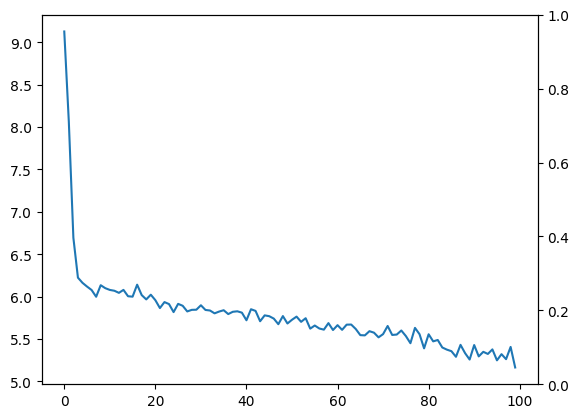

Python code for this plot: (Note: this script raises an exception after producing the figure.)
from matplotlib import pyplot as plt

# without projection head
eight_loss = [9.126749992370605, 8.062483787536621, 6.69362735748291, 6.223260879516602, 6.162203788757324,
              6.118102073669434, 6.077719688415527, 5.99798583984375, 6.134178638458252, 6.09935998916626,
              6.078614234924316, 6.068822860717773, 6.0441389083862305, 6.0790228843688965, 6.004064559936523,
              5.99912166595459, 6.140353679656982, 6.017667770385742, 5.966787338256836, 6.022122859954834,
              5.957648277282715, 5.864597320556641, 5.935187339782715, 5.911531448364258, 5.8170247077941895,
              5.914128303527832, 5.891658306121826, 5.824912071228027, 5.843649387359619, 5.845293998718262,
              5.897711277008057, 5.842360019683838, 5.835693359375, 5.802269458770752, 5.823354721069336,
              5.839217185974121, 5.793741703033447, 5.8206562995910645, 5.826458930969238, 5.810474395751953,
              5.720738410949707, 5.850881576538086, 5.831172943115234, 5.709168910980225, 5.7785468101501465,
              5.768893718719482, 5.740474700927734, 5.674448490142822, 5.770069122314453, 5.682681083679199,
              5.726676940917969, 5.7638020515441895, 5.702191352844238, 5.745002269744873, 5.622068881988525,
              5.658740997314453, 5.623608589172363, 5.609984397888184, 5.6871185302734375, 5.605518817901611,
              5.662929534912109, 5.607845306396484, 5.669044494628906, 5.6702375411987305, 5.617611885070801,
              5.545267105102539, 5.5425262451171875, 5.591949939727783, 5.574445724487305, 5.519317150115967,
              5.557380199432373, 5.6533403396606445, 5.547530651092529, 5.552243232727051, 5.600050926208496,
              5.534585952758789, 5.450079917907715, 5.631026268005371, 5.556378364562988, 5.389601230621338,
              5.555598735809326, 5.471927642822266, 5.488224983215332, 5.399659156799316, 5.3745436668396,
              5.356141567230225, 5.289960861206055, 5.430759906768799, 5.333007335662842, 5.257528305053711,
              5.4284987449646, 5.294611930847168, 5.348533630371094, 5.323570251464844, 5.377156734466553,
              5.248130798339844, 5.320923805236816, 5.261929035186768, 5.406234264373779, 5.163905620574951,
              5.3133673667907715, 5.201998233795166, 5.2413330078125, 5.257350921630859, 5.16849422454834,
              5.164427757263184, 5.108191013336182, 5.1922502517700195, 5.01925802230835, 5.13064432144165,
              5.110198974609375, 5.097215175628662, 5.254144668579102, 5.397352695465088, 5.243433475494385,
              5.041720390319824, 5.301784038543701, 5.2263031005859375, 5.292895793914795, 5.283433437347412,
              5.102992057800293, 5.130510330200195, 5.036375999450684, 5.119968414306641, 5.053353786468506,
              5.130442142486572, 5.191246509552002, 5.0351243019104, 5.056406021118164, 5.131664276123047,
              5.0382843017578125, 5.083472728729248, 5.007424831390381, 5.092374324798584, 5.030495643615723,
              5.119495868682861, 4.9984660148620605, 5.176274299621582, 5.080964088439941, 5.165682792663574,
              5.086502552032471, 4.96432638168335, 4.92338228225708, 5.094870090484619, 4.90027379989624,
              5.058619499206543, 4.899738311767578, 5.042501926422119, 4.946451663970947, 4.9458441734313965,
              5.067413806915283, 4.893964767456055, 4.803816795349121, 4.9736409187316895, 4.951994895935059,
              4.894350051879883, 4.826421737670898, 5.061811447143555, 5.087394714355469, 4.836055278778076,
              5.048745632171631, 4.8811211585998535, 4.795921325683594, 5.091859340667725, 5.050535202026367,
              4.860109329223633, 4.767704486846924, 4.846862316131592, 4.980952262878418]
eight_overlap = [0.5487405986429842, 0.522795335122467, 0.569568961054216, 0.6734876578365869, 0.7236254137066491,
                 0.7607720877868218, 0.7703048377528898, 0.7791615939188399, 0.7237570269489035, 0.7552517231602871,
                 0.7677530146239564, 0.7936376833683585, 0.7864313256087335, 0.7562343061498232, 0.7423484161858976,
                 0.7278901715347719, 0.6664381263861769, 0.6863089272547104, 0.7240888942902204, 0.7028363825012537,
                 0.7145952991641927, 0.721607814900283, 0.7052301483265779, 0.6638659931295032, 0.711629820974883,
                 0.6699100974346532, 0.6737509185927081, 0.6847815022434117, 0.6940883413400397, 0.6909725367430606,
                 0.6599608759325801, 0.7025390670740058, 0.7014321293973558, 0.7081549285989333, 0.6868191943655466,
                 0.6728376229874505, 0.6797341653273017, 0.6599907938436056, 0.6491180905642764, 0.6669591200136544,
                 0.6957044962259415, 0.6662209130736516, 0.6652854277077782, 0.7164115095428152, 0.6845236068109992,
                 0.6888380944719934, 0.6994927389830093, 0.7098376440639333, 0.6394471213604703, 0.6690716047867358,
                 0.6585842234169119, 0.638300963516865, 0.6569438465624029, 0.6464742205851606, 0.6842923850766087,
                 0.6474804826929781, 0.6673883334284748, 0.6866505899598989, 0.6753873072029171, 0.6851005618465467,
                 0.6775669673783365, 0.684836696425361, 0.6469292609084305, 0.6757506429708173, 0.667735257928523,
                 0.6804099455492717, 0.6770080069514566, 0.6673250782685602, 0.6663333760411199, 0.6768358911595607,
                 0.6727867109416481, 0.6634177592337696, 0.676118308994865, 0.6699224978683759, 0.6702885870007675,
                 0.6969532467906936, 0.7062650172650202, 0.6800462091955017, 0.7149020199751219, 0.7234104135754171,
                 0.7113092934262812, 0.6938342389400896, 0.6878923001216277, 0.7180562037852147, 0.7216827699957171,
                 0.7237570565055521, 0.7113871096714595, 0.6927185304117929, 0.6962892749103181, 0.718352182032586,
                 0.6969611882125505, 0.6881637664671616, 0.6825212184158163, 0.6930233009065132, 0.6852872736256641,
                 0.696352668529062, 0.6844643544998223, 0.6704700317765252, 0.6638357422092571, 0.7019480974607988,
                 0.6956968923242196, 0.7112738172397896, 0.7033374046696246, 0.6988895543048682, 0.7275533035315092,
                 0.6977873244120697, 0.7106004352315096, 0.6683968658146735, 0.6849157051722053, 0.6656334483624701,
                 0.660056052241872, 0.6529710072472946, 0.6534262216946299, 0.6132480844250033, 0.6209970278499695,
                 0.704979066872652, 0.6791707395222057, 0.6783433076355293, 0.6670586408280897, 0.6924033182702571,
                 0.7220487516192136, 0.7094570572016765, 0.7400441040566468, 0.6894110051261738, 0.7144397817979009,
                 0.6798197555272109, 0.6659218132197959, 0.6600348915263221, 0.6911281611361577, 0.6995712846002899,
                 0.6999199380456174, 0.7229705932027615, 0.7355640590059878, 0.696759509816417, 0.7157561609813209,
                 0.695387776244458, 0.6943882179989942, 0.6569504615968966, 0.6988838657224727, 0.6870375010282918,
                 0.7042762773996245, 0.7102925608327899, 0.7298778964881574, 0.704999916054722, 0.7388217857009927,
                 0.680924964347801, 0.7083632783379559, 0.6675600971841239, 0.6830157392410031, 0.6858558126802561,
                 0.6731370758336551, 0.7050656518423237, 0.7009914898137994, 0.6957297894989873, 0.6929771312991082,
                 0.7195482354315332, 0.7267687765445126, 0.7132930731993452, 0.6942603979639823, 0.7314358086766811,
                 0.7148945576968884, 0.7299573020588404, 0.7417631321191119, 0.7016242400100905, 0.7002650371968997,
                 0.7002586592557397, 0.744603340329114, 0.7127899507742754, 0.720520801205045]
eight_dhs_pos = [[0.7743702993214915, 0.5402235718481211, 0.5393017343383835, 0.2359904024928457],
                 [0.7613976675612332, 0.4906728968662236, 0.48960705131230636, 0.2728564618028442],
                 [0.7847844805271088, 0.5070268487934462, 0.505933314810243, 0.2799446997000693],
                 [0.8367438289182932, 0.617301212602275, 0.6164372652939443, 0.2211705109326797],
                 [0.8618127068533241, 0.6559669098311833, 0.655156493307474, 0.20746663006955945],
                 [0.8803860438934118, 0.6717281282605252, 0.6709066404037028, 0.21030089134653135],
                 [0.8851524188764446, 0.6446270962553708, 0.6436801461663115, 0.24241922279919242],
                 [0.8895807969594198, 0.6189567261986689, 0.6178912771011857, 0.2727549689557174],
                 [0.861878513474452, 0.5897517724461838, 0.5886804073240253, 0.2742694712725853],
                 [0.8776258615801434, 0.6249116238899167, 0.6239166859462544, 0.2547041135775513],
                 [0.8838765073119779, 0.6554981589144075, 0.6545990315585115, 0.23017660310936228],
                 [0.89681884168418, 0.6634206886657862, 0.6625017982995721, 0.23523593375082208],
                 [0.893215662804367, 0.6401835087264108, 0.6391873191434267, 0.2550245332439245],
                 [0.8781171530749113, 0.5936849834008868, 0.5925651717092568, 0.2866717930572845],
                 [0.871174208092948, 0.5519425568692884, 0.5506857393447857, 0.32174528627266485],
                 [0.8639450857673859, 0.5352174025086245, 0.5339231990312278, 0.331316090213555],
                 [0.8332190631930882, 0.5063738391579766, 0.5050870469373661, 0.32941880847633287],
                 [0.8431544636273549, 0.5180510007005577, 0.5167710658071452, 0.3276633327136224],
                 [0.8620444471451094, 0.5191273442229305, 0.5177772768885912, 0.3456172375908575],
                 [0.8514181912506269, 0.5201197836883396, 0.5188154592491179, 0.3339070564407306],
                 [0.8572976495820968, 0.5062613631089109, 0.5048793304850006, 0.3538003517210064],
                 [0.8608039074501417, 0.48307445202002497, 0.4815873281797489, 0.3807037031106688],
                 [0.8526150741632896, 0.4575551711610161, 0.4559998172121883, 0.3981706108999292],
                 [0.8319329965647521, 0.4207765343988845, 0.4191578081698851, 0.41439391462386643],
                 [0.8558149104874411, 0.4191887425124622, 0.4174697418511434, 0.4400641692976165],
                 [0.8349550487173266, 0.4165267398449657, 0.41487938429822413, 0.42172301996584405],
                 [0.8368754592963542, 0.40929660370562865, 0.4076132223844052, 0.43094561823317235],
                 [0.8423907511217053, 0.41685523460419227, 0.4151798979249895, 0.4288861898759186],
                 [0.8470441706700205, 0.4152932919914113, 0.41359348538244034, 0.435150491896551],
                 [0.84548626837153, 0.42353607955799943, 0.4218748583421982, 0.4252726312451331],
                 [0.8299804379662894, 0.41656767027259206, 0.4149400609509633, 0.4166679863369549],
                 [0.8512695335370033, 0.42437845658964024, 0.42269778305835143, 0.43025242400994057],
                 [0.8507160646986774, 0.4269381916689057, 0.42526977484595385, 0.4271147066756755],
                 [0.8540774642994662, 0.4192795764012184, 0.41756777369295756, 0.43822149331476934],
                 [0.8434095971827729, 0.41684484603887045, 0.41516545725483933, 0.4299235287119647],
                 [0.836418811493725, 0.3971829403673871, 0.39545366528421255, 0.44269442129268705],
                 [0.8398670826636503, 0.38194100341441783, 0.3801381448346965, 0.46153179640867525],
                 [0.8299953969218025, 0.3809960634019103, 0.3792283494904146, 0.4525347613428835],
                 [0.8245590452821385, 0.38107644624536097, 0.37933045176096425, 0.44697458800557105],
                 [0.8334795600068275, 0.3769730118416997, 0.37517574196703385, 0.46010108791445953],
                 [0.8478522481129709, 0.37594939965738844, 0.3740915144272483, 0.47561861891586266],
                 [0.8331104565368257, 0.38719636016841125, 0.3854407928598742, 0.4494252309854887],
                 [0.832642713853889, 0.383817229517136, 0.38205020005124324, 0.45235954326853844],
                 [0.8582057547714077, 0.3954147724433422, 0.3935927607018931, 0.46643500581096364],
                 [0.8422618034054992, 0.3977641619574471, 0.3960141712430847, 0.4479976228767768],
                 [0.8444190472359963, 0.4031022939271979, 0.401364826394486, 0.44479168837422217],
                 [0.8497463694915051, 0.39195151710255877, 0.3901491751640196, 0.4613995362660246],
                 [0.8549188220319671, 0.38686929347244614, 0.3850265787930779, 0.47173495791825737],
                 [0.8197235606802357, 0.3566965268976666, 0.35487358581978246, 0.4666729159383375],
                 [0.8345358023933681, 0.3613851388167374, 0.3595223409286404, 0.4768762593528246],
                 [0.8292921117084564, 0.349495441847071, 0.34760647857990024, 0.4835745963957269],
                 [0.8191504817584323, 0.34235841186049376, 0.3404812777270373, 0.4805463381648515],
                 [0.8284719232812017, 0.33752317938696397, 0.3355903103165142, 0.4948144820351373],
                 [0.8232371102925805, 0.3368442331479845, 0.3349293005608011, 0.49022274231896285],
                 [0.842146192538304, 0.33261327172469024, 0.33060723660337676, 0.5135449910562409],
                 [0.8237402413464887, 0.31663261829741635, 0.3146361315924987, 0.5111005964589077],
                 [0.8336941667142379, 0.32718579679127546, 0.32519166935063387, 0.5104966248042455],
                 [0.8433252949799489, 0.33089737779269346, 0.32887994504786167, 0.516462782676919],
                 [0.8376936536014589, 0.3445864564940564, 0.3426450895763107, 0.49698993094289395],
                 [0.8425502809232738, 0.3273478176773263, 0.3253194615228147, 0.5192591755549707],
                 [0.8387834836891683, 0.32413033743735764, 0.3221041439481772, 0.5187055332301713],
                 [0.8424183482126805, 0.32861276948023477, 0.3265899128710519, 0.5178512919508114],
                 [0.8234646304542151, 0.3296716443179719, 0.32772757744341985, 0.4976811198853474],
                 [0.8378753214854084, 0.35361980975201934, 0.35171329198928947, 0.48806854725884885],
                 [0.833867628964261, 0.33144842165551935, 0.3294703932802881, 0.5063752640592042],
                 [0.8402049727746361, 0.3354825730040355, 0.3334954769419465, 0.5086965918947787],
                 [0.8385040034757276, 0.3183634002434539, 0.3163156025929331, 0.5242361985333153],
                 [0.8336625391342805, 0.3272187020163393, 0.3252248286418592, 0.5104315838669012],
                 [0.8331666880205595, 0.3144769759565905, 0.3124348904760237, 0.5227738830251026],
                 [0.8384179455797808, 0.3223708117189399, 0.3203391300895665, 0.5201104971195876],
                 [0.836393355470824, 0.33261993002216805, 0.3306365700794568, 0.5077401453340786],
                 [0.8317088796168841, 0.32772124387454604, 0.3257370405842219, 0.5079560423229865],
                 [0.8380591544974325, 0.3312933886620613, 0.3292982478516858, 0.510756047456122],
                 [0.834961248934188, 0.33678349551229914, 0.3348221657744177, 0.5021004128976516],
                 [0.8351442935003844, 0.33758691378983674, 0.3356280264681417, 0.5014751543539377],
                 [0.8484766233953465, 0.3379043357606031, 0.3358942086439308, 0.5145925418680879],
                 [0.8531325086325104, 0.3371617243088795, 0.33513034326823526, 0.5200335464049193],
                 [0.840023104597751, 0.3581917747572132, 0.3562948010176835, 0.48562527731959726],
                 [0.8574510099875607, 0.38817133048470054, 0.3863237726913822, 0.4729747950894969],
                 [0.8617052067877085, 0.36333027174513405, 0.36136816570165936, 0.5022991471295238],
                 [0.8556546467131408, 0.4036528618071723, 0.4018733272209284, 0.45556085407845653],
                 [0.8469171194700448, 0.36274756283348486, 0.36084138347664807, 0.48798191535023355],
                 [0.8439461500608136, 0.3433707724217637, 0.3414000032184604, 0.5045169160456567],
                 [0.8590281018926078, 0.3562491553835542, 0.35426971071225866, 0.5067378358516446],
                 [0.8608413849978579, 0.354707005727615, 0.35271435069111795, 0.5101196893432371],
                 [0.8618785282527761, 0.35173479784479494, 0.349726357961299, 0.5141606101749732],
                 [0.8556935548357298, 0.3428183512432731, 0.34079915752834217, 0.5169135910223186],
                 [0.846359265205896, 0.3396612936517327, 0.3376664197479762, 0.5106877193616763],
                 [0.848144637455159, 0.3158860362928849, 0.3137905299890965, 0.5364496137698511],
                 [0.8591760910162927, 0.3289634395334775, 0.3268759881496869, 0.5343875542503964],
                 [0.8484805941062754, 0.3414991923989059, 0.33950320262840444, 0.5109733812483725],
                 [0.8440818832335802, 0.31583531224721656, 0.31375560133782143, 0.5324059928051539],
                 [0.841260609207908, 0.3256597074404326, 0.3236297826303245, 0.5196607513876916],
                 [0.846511650453256, 0.32355179367579867, 0.32149289660187164, 0.5270776509253114],
                 [0.8426436368128329, 0.3444173449048142, 0.34245582407053066, 0.5021493335765859],
                 [0.8481763342645308, 0.3218191062867573, 0.31974683373566376, 0.5305017730799606],
                 [0.8422321772499108, 0.3255275884389904, 0.3234933184043017, 0.5207731288802977],
                 [0.8352350158882629, 0.29156341464196844, 0.289422975266983, 0.5479524799962652],
                 [0.8319178711046292, 0.31742020490207323, 0.315394623539071, 0.5185488289285602],
                 [0.8509740487303992, 0.31639367341304575, 0.31428902626612704, 0.5387896696111908],
                 [0.8478484461621103, 0.3425959421492444, 0.34060675906257953, 0.5092308701861956],
                 [0.8556369086198943, 0.3600049718390856, 0.3580536650013658, 0.49953455045624817],
                 [0.8516687023348114, 0.34359658072039423, 0.3415962967770303, 0.5120726895011449],
                 [0.8494447771524343, 0.36632151218299025, 0.36441945208468535, 0.48692738516605377],
                 [0.8637766517657549, 0.3651826683770538, 0.3632196999385156, 0.5025199202657775],
                 [0.8488936622060357, 0.32190696207256125, 0.31983221128463424, 0.5311362017093286],
                 [0.8553002176157549, 0.3174905789276377, 0.3153732181454011, 0.5420443602525904],
                 [0.834198432907337, 0.31114627131292055, 0.3090870108342024, 0.5271706825518527],
                 [0.8424578525861022, 0.29164847550438705, 0.28947993464973465, 0.55514645879102],
                 [0.8328167241812345, 0.27834631032316404, 0.27616335593789604, 0.5588363226286066],
                 [0.8300280261209364, 0.28239811998687897, 0.2802420967343827, 0.55194195263905],
                 [0.8264855036236467, 0.2841312920316701, 0.28199603923012684, 0.546624717195063],
                 [0.8267131108473154, 0.2947341388350223, 0.2926397334333991, 0.5361677828155393],
                 [0.806624042212502, 0.2956054300502158, 0.2935935457503642, 0.5150423807619893],
                 [0.8104985139249843, 0.28760702774064156, 0.28554839984227803, 0.5270087419810698],
                 [0.8524895334363257, 0.34451543677936547, 0.34251553876103097, 0.5119738926936293],
                 [0.8395853697611035, 0.3390125453910936, 0.3370417862400306, 0.504514342672136],
                 [0.8391716538177638, 0.34173608403163414, 0.3397776762765707, 0.5013523852962567],
                 [0.8335293204140457, 0.3428204705688056, 0.3408885459631157, 0.4945726990566199],
                 [0.8462016591351289, 0.37883111797914304, 0.37699107647852903, 0.4710506241572141],
                 [0.8610243758096066, 0.38660715892913144, 0.3847393746107044, 0.4781527855173292],
                 [0.8547285286008377, 0.37001931771382485, 0.3681110137339547, 0.48852581884675317],
                 [0.8700220520283236, 0.38837910038331225, 0.3864828682902217, 0.4854354158311925],
                 [0.8447055025630876, 0.33355698369927184, 0.3315445879557135, 0.5151733103509324],
                 [0.8572198908989508, 0.3433933892709865, 0.3413704502881993, 0.5178723795935388],
                 [0.8399098777636058, 0.3171274652989725, 0.31506926682470227, 0.5268988094131738],
                 [0.8329609066098975, 0.3135561938839747, 0.31151129344017187, 0.5234945136135285],
                 [0.8300174457631608, 0.2852676708947365, 0.2831229867417112, 0.549039143174475],
                 [0.8455640805680781, 0.3082762947582698, 0.30616098851492407, 0.5415183982964997],
                 [0.8497856423001451, 0.3401630781673779, 0.33815669011961114, 0.5136353402283007],
                 [0.8499599690228088, 0.3427903034019835, 0.3407935724349724, 0.5111631275548476],
                 [0.8614852966013805, 0.3671670269861095, 0.3652208920663643, 0.49821053945476135],
                 [0.8677820295029943, 0.3553114594586141, 0.35329385878914804, 0.5165057713833123],
                 [0.8483797549082086, 0.34236899788405883, 0.34037682954931814, 0.5099950936936313],
                 [0.8578780804906609, 0.3453679580420141, 0.3433502016544211, 0.516545635223833],
                 [0.8476938881222286, 0.3543680539704557, 0.35242582627694485, 0.49721028953879465],
                 [0.8471941089994975, 0.3295763322821214, 0.32753846701945455, 0.5216935072427098],
                 [0.8284752307984489, 0.328511855751588, 0.326543496007309, 0.5039000945354188],
                 [0.8494419328612365, 0.3477862306194995, 0.3458112081697289, 0.5056057471412782],
                 [0.8435187505141456, 0.3385106805632099, 0.33652245981537154, 0.5089845114466124],
                 [0.8521381386998121, 0.3438553279887574, 0.34185421456076104, 0.5122850375670472],
                 [0.8551462804163964, 0.35331049905144946, 0.3513347676287528, 0.5057872442103402],
                 [0.8649389482440797, 0.3670739079651333, 0.3651138093813579, 0.5017852374464972],
                 [0.8524999580273603, 0.35208329188502296, 0.3501131475301319, 0.5043569548521195],
                 [0.8694108928504956, 0.3550838969369598, 0.3530589875042293, 0.5183768147789969],
                 [0.8404624821739002, 0.31402704787662883, 0.31195446742663957, 0.5305805951972498],
                 [0.8541816391689783, 0.3212060796477917, 0.31910775067329883, 0.5371722174701723],
                 [0.8337800485920621, 0.3142535547381249, 0.3122081748410621, 0.5236172536480627],
                 [0.8415078696205005, 0.30868543809898275, 0.3065877119906303, 0.5370178837382226],
                 [0.8429279063401268, 0.3034149715122197, 0.30129090483966886, 0.5437610681730087],
                 [0.8365685379168282, 0.3085618589384911, 0.3064830924858205, 0.5321642118836782],
                 [0.8525328259211619, 0.3106441216416888, 0.3085107015461004, 0.5461555444706501],
                 [0.8504957449068998, 0.2939696806295943, 0.29177863313243957, 0.560908159271615],
                 [0.8478648947494928, 0.3209967706076103, 0.3189224866542958, 0.5310166920485115],
                 [0.8464885656495535, 0.3207497207923371, 0.31867988282045834, 0.5298785208009742],
                 [0.8597741177157674, 0.34439878104569577, 0.3423697442871522, 0.5194334101871587],
                 [0.8633843882722556, 0.3371236318359559, 0.3350517390940807, 0.5304045419200503],
                 [0.8566465365996732, 0.3580180692143233, 0.3560549650120187, 0.5025546757899588],
                 [0.8471301989819916, 0.35137121466450427, 0.3494194076396322, 0.4996625983672313],
                 [0.8657179043383405, 0.35335016182833323, 0.3513329659916797, 0.5164021341833143],
                 [0.8574472788484435, 0.3615969984470655, 0.3596448319887924, 0.49975461331792426],
                 [0.8649786510294202, 0.3586158617073505, 0.35662230741868095, 0.5103498978994088],
                 [0.8708815660595557, 0.3537914399714981, 0.3517556520735136, 0.5211617018840267],
                 [0.8508121200050454, 0.3546405534430517, 0.3526871220786344, 0.5000784292908282],
                 [0.8501325185984505, 0.34259830204201014, 0.340600135835095, 0.5115305489702706],
                 [0.8501293296278687, 0.327398522273955, 0.325340526969412, 0.5268467979629996],
                 [0.8723016701645572, 0.35535406268773284, 0.353318835886643, 0.5210180610790041],
                 [0.8563949753871377, 0.34136050613804786, 0.3393328113772247, 0.5190898587707362],
                 [0.8602604006025223, 0.3722359715325715, 0.370314615512611, 0.4918671411098716]]

tex_fonts = {
    # Use LaTeX to write all text
    "text.usetex": True,
    "font.family": "serif",
    # Use 10pt font in plots, to match 10pt font in document
    "axes.labelsize": 16,
    "font.size": 12,
    # Make the legend/label fonts a little smaller
    "legend.fontsize": 12,
    "xtick.labelsize": 12,
    "ytick.labelsize": 12,
    "axes.titlesize": 11
}

plt.rcParams.update(tex_fonts)

import matplotlib as mpl
mpl.rcParams.update(mpl.rcParamsDefault)

ax = plt.subplot(111)

fig, ax1 = plt.subplots()

batches = [i for i in range(len(eight_loss[:100]))]
ax1.plot(batches, eight_loss[:100], '-', markersize=4, mew=2, label='Loss')

ax2 = ax1.twinx()
next(ax2._get_lines.prop_cycler)['color']
ax2.plot(batches, [batch[3] for batch in eight_dhs_pos[:100]], '--', markersize=4, mew=2, label=r'$\bar{D}_{hs}$')

ax1.set_xlabel('Training batches', fontsize=14)
ax1.tick_params(axis='both', which='major', labelsize=12)
ax1.set_ylim(5, 9.5)
ax2.set_ylim(0.15, 0.6)

fig.legend(loc='lower right')
ax1.grid(alpha=0.5)
# fig.savefig('../results/{}.pdf'.format(time.time()), dpi=3000, bbox_inches='tight')
fig.show()


